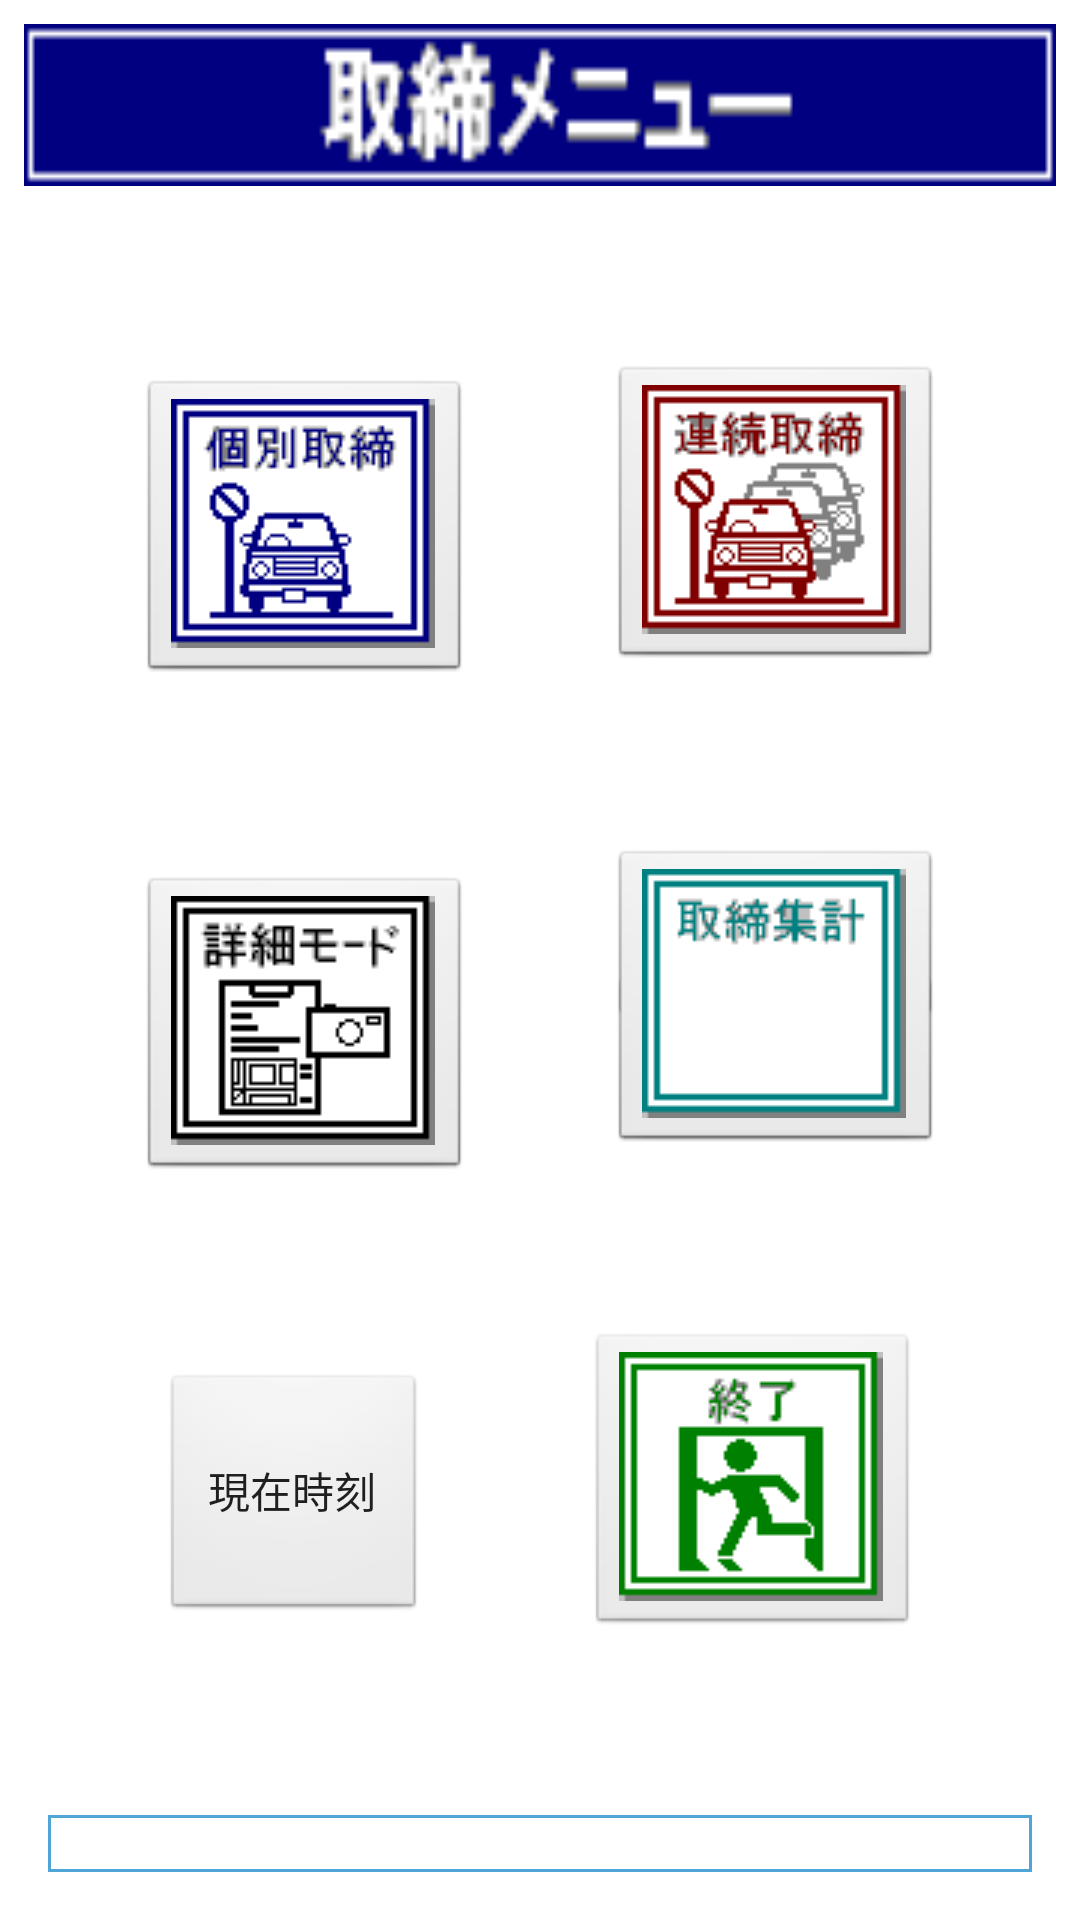

Here is an Android app screen rendered from its layout file. Give the layout XML and the strings, colors and styles it references.
<!-- AndroidManifest.xml: application theme Theme.ParkingViolationDemo -->
<!-- res/layout/activity_wiz_menu.xml -->
<?xml version="1.0" encoding="utf-8"?>
<androidx.constraintlayout.widget.ConstraintLayout xmlns:android="http://schemas.android.com/apk/res/android"
    xmlns:app="http://schemas.android.com/apk/res-auto"
    xmlns:tools="http://schemas.android.com/tools"
    android:layout_width="match_parent"
    android:layout_height="match_parent"
    tools:context=".WizMenuActivity">

    <ImageView
        android:id="@+id/image_title"
        android:layout_width="0dp"
        android:layout_height="54dp"
        android:layout_marginStart="8dp"
        android:layout_marginTop="8dp"
        android:layout_marginEnd="8dp"
        android:scaleType="fitXY"
        app:layout_constraintEnd_toEndOf="parent"
        app:layout_constraintStart_toStartOf="parent"
        app:layout_constraintTop_toTopOf="parent"
        app:srcCompat="@drawable/header_menu" />

    <ImageButton
        android:id="@+id/button_const"
        android:layout_width="wrap_content"
        android:layout_height="wrap_content"
        android:scaleType="fitXY"
        android:background="@android:drawable/btn_default"
        app:layout_constraintBottom_toTopOf="@+id/button_print"
        app:layout_constraintEnd_toStartOf="@+id/button_free"
        app:layout_constraintHorizontal_bias="0.5"
        app:layout_constraintHorizontal_chainStyle="spread"
        app:layout_constraintStart_toStartOf="parent"
        app:layout_constraintTop_toBottomOf="@+id/image_title"
        app:srcCompat="@drawable/menu_crack_const" />

    <ImageButton
        android:id="@+id/button_one"
        android:layout_width="wrap_content"
        android:layout_height="wrap_content"
        android:scaleType="centerInside"
        android:background="@android:drawable/btn_default"
        android:visibility="visible"
        app:layout_constraintStart_toStartOf="@+id/button_const"
        app:layout_constraintTop_toTopOf="@+id/button_const"
        app:srcCompat="@drawable/menu_crack_one" />

    <ImageButton
        android:id="@+id/button_free"
        android:layout_width="wrap_content"
        android:layout_height="wrap_content"
        android:background="@android:drawable/btn_default"
        app:layout_constraintBottom_toTopOf="@+id/button_statics2"
        app:layout_constraintEnd_toEndOf="parent"
        app:layout_constraintHorizontal_bias="0.5"
        app:layout_constraintStart_toEndOf="@+id/button_const"
        app:layout_constraintTop_toBottomOf="@+id/image_title"
        app:srcCompat="@drawable/menu_crack_free" />

    <ImageButton
        android:id="@+id/button_any"
        android:layout_width="wrap_content"
        android:layout_height="wrap_content"
        android:scaleType="fitXY"
        android:background="@android:drawable/btn_default"
        android:visibility="visible"
        app:layout_constraintStart_toStartOf="@+id/button_free"
        app:layout_constraintTop_toTopOf="@+id/button_free"
        app:srcCompat="@drawable/menu_crack_any" />

    <ImageButton
        android:id="@+id/button_print"
        android:layout_width="wrap_content"
        android:layout_height="wrap_content"
        android:background="@android:drawable/btn_default"
        android:visibility="visible"
        app:layout_constraintBottom_toTopOf="@+id/button_time"
        app:layout_constraintEnd_toStartOf="@+id/button_statics2"
        app:layout_constraintHorizontal_bias="0.5"
        app:layout_constraintStart_toStartOf="parent"
        app:layout_constraintTop_toBottomOf="@+id/button_const"
        app:srcCompat="@drawable/menu_crack_print" />

    <ImageButton
        android:id="@+id/button_detail"
        android:layout_width="wrap_content"
        android:layout_height="wrap_content"
        android:background="@android:drawable/btn_default"
        app:layout_constraintStart_toStartOf="@+id/button_print"
        app:layout_constraintTop_toTopOf="@+id/button_print"
        app:srcCompat="@drawable/menu_crack_detail" />

    <ImageButton
        android:id="@+id/button_statics"
        android:layout_width="wrap_content"
        android:layout_height="wrap_content"
        android:background="@android:drawable/btn_default"
        app:layout_constraintStart_toStartOf="@+id/button_statics2"
        app:layout_constraintTop_toTopOf="@+id/button_statics2"
        app:srcCompat="@drawable/bitmap6" />

    <ImageButton
        android:id="@+id/button_user"
        android:layout_width="wrap_content"
        android:layout_height="wrap_content"
        android:background="@android:drawable/btn_default"
        app:layout_constraintBottom_toBottomOf="@+id/button_statics2"
        app:layout_constraintStart_toStartOf="@+id/button_statics2"
        app:srcCompat="@drawable/bitmap7" />

    <ImageButton
        android:id="@+id/button_statics2"
        android:layout_width="wrap_content"
        android:layout_height="wrap_content"
        android:background="@android:drawable/btn_default"
        android:visibility="visible"
        app:layout_constraintBottom_toTopOf="@+id/button_exit"
        app:layout_constraintEnd_toEndOf="parent"
        app:layout_constraintHorizontal_bias="0.5"
        app:layout_constraintStart_toEndOf="@+id/button_print"
        app:layout_constraintTop_toBottomOf="@+id/button_free"
        app:srcCompat="@drawable/menu_crack_sta" />

    <Button
        android:id="@+id/button_time"
        android:layout_width="88dp"
        android:layout_height="83dp"
        android:background="@android:drawable/btn_default"
        android:text="現在時刻"
        android:visibility="visible"
        app:layout_constraintBottom_toTopOf="@+id/text_battery"
        app:layout_constraintEnd_toStartOf="@+id/button_exit"
        app:layout_constraintHorizontal_bias="0.5"
        app:layout_constraintStart_toStartOf="parent"
        app:layout_constraintTop_toBottomOf="@+id/button_print" />

    <ImageButton
        android:id="@+id/button_exit"
        android:layout_width="wrap_content"
        android:layout_height="wrap_content"
        android:background="@android:drawable/btn_default"
        android:visibility="visible"
        app:layout_constraintBottom_toTopOf="@+id/text_battery"
        app:layout_constraintEnd_toEndOf="parent"
        app:layout_constraintHorizontal_bias="0.5"
        app:layout_constraintStart_toEndOf="@+id/button_time"
        app:layout_constraintTop_toBottomOf="@+id/button_statics2"
        app:srcCompat="@drawable/menu_crack_exit" />

    <TextView
        android:id="@+id/text_battery"
        android:layout_width="0dp"
        android:layout_height="wrap_content"
        android:layout_marginStart="16dp"
        android:layout_marginEnd="16dp"
        android:layout_marginBottom="16dp"
        android:background="@drawable/border"
        app:layout_constraintBottom_toBottomOf="parent"
        app:layout_constraintEnd_toEndOf="parent"
        app:layout_constraintStart_toStartOf="parent" />

</androidx.constraintlayout.widget.ConstraintLayout>
<!-- resources referenced by this layout -->
<resources>
  <!-- drawable bitmap6: bmp bitmap (drawable, 1922 bytes) -->
  <!-- drawable bitmap7: bmp bitmap (drawable, 1922 bytes) -->
  <!-- drawable border (drawable) -->
  <?xml version="1.0" encoding="utf-8"?>
  <shape xmlns:android="http://schemas.android.com/apk/res/android"
      android:shape="rectangle" >
      <solid android:color="#FFFFFF" />
      <stroke
          android:width="1dp"
          android:color="#4fa5d5" />
  </shape>
  <!-- drawable header_menu: bmp bitmap (drawable, 3018 bytes) -->
  <!-- drawable menu_crack_any: bmp bitmap (drawable, 3770 bytes) -->
  <!-- drawable menu_crack_const: bmp bitmap (drawable, 3770 bytes) -->
  <!-- drawable menu_crack_detail: bmp bitmap (drawable, 3770 bytes) -->
  <!-- drawable menu_crack_exit: bmp bitmap (drawable, 3770 bytes) -->
  <!-- drawable menu_crack_free: bmp bitmap (drawable, 3770 bytes) -->
  <!-- drawable menu_crack_one: bmp bitmap (drawable, 3770 bytes) -->
  <!-- drawable menu_crack_print: bmp bitmap (drawable, 3770 bytes) -->
  <!-- drawable menu_crack_sta: bmp bitmap (drawable, 3770 bytes) -->
  <style name="Theme.ParkingViolationDemo" parent="Theme.MaterialComponents.DayNight.DarkActionBar">
          
          <item name="colorPrimary">@color/purple_500</item>
          <item name="colorPrimaryVariant">@color/purple_700</item>
          <item name="colorOnPrimary">@color/white</item>
          
          <item name="colorSecondary">@color/teal_200</item>
          <item name="colorSecondaryVariant">@color/teal_700</item>
          <item name="colorOnSecondary">@color/black</item>
          
          <item name="android:statusBarColor" tools:targetApi="l">?attr/colorPrimaryVariant</item>
          
          <item name="windowNoTitle">true</item>
          <item name="windowActionBar">false</item>
          <item name="android:windowFullscreen">true</item>
          <item name="android:windowContentOverlay">@null</item>    </style>
  <!-- not gathered from this repository: default colours our renderer supplied (Android Studio template values) -->
  <color name="purple_500">#FF6200EE</color>
  <color name="purple_700">#FF3700B3</color>
  <color name="teal_200">#FF03DAC5</color>
  <color name="teal_700">#FF018786</color>
  <color name="black">#FF000000</color>
  <color name="white">#FFFFFFFF</color>
</resources>
